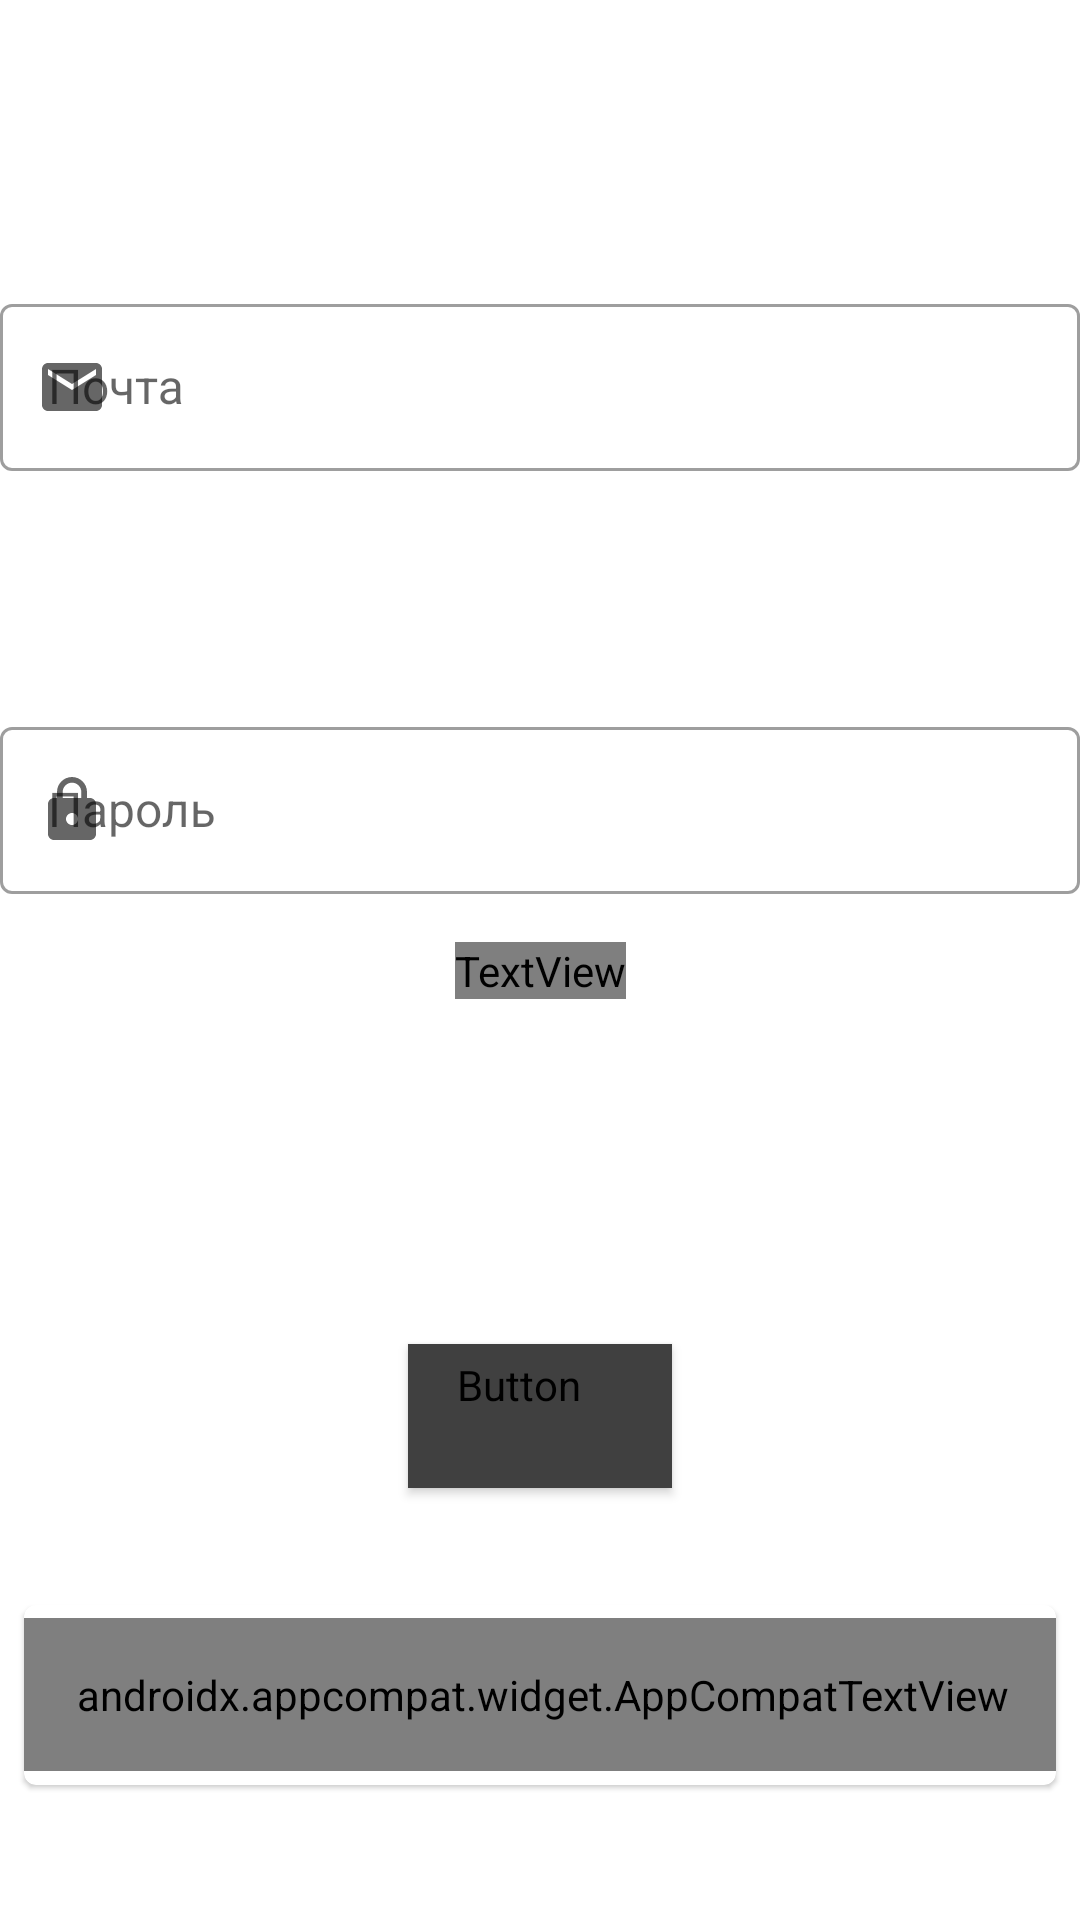

This screen was rendered from an Android layout file. Write that file and the resources it references.
<!-- AndroidManifest.xml: application theme Theme.GraduateProject -->
<!-- res/layout/authorization_layout.xml -->
<?xml version="1.0" encoding="utf-8"?>
<ScrollView xmlns:android="http://schemas.android.com/apk/res/android"
    xmlns:app="http://schemas.android.com/apk/res-auto"
    android:layout_width="match_parent"
    android:layout_height="match_parent"
    android:fillViewport="true">

    <androidx.constraintlayout.widget.ConstraintLayout
        android:id="@+id/AuthorizationFragment"
        android:layout_width="match_parent"
        android:layout_height="wrap_content">

        <androidx.constraintlayout.widget.Guideline
            android:id="@+id/guidelineTop"
            style="@style/guide_line_horizontal_style"
            app:layout_constraintGuide_percent="0.15" />

        <com.google.android.material.textfield.TextInputLayout
            android:id="@+id/textFieldEmail"
            style="@style/material_text_field"
            android:hint="@string/email_hint"
            app:helperTextTextColor="@color/error_color"
            app:layout_constraintStart_toStartOf="parent"
            app:layout_constraintTop_toBottomOf="@+id/guidelineTop"
            app:startIconDrawable="@drawable/ic_email">

            <com.google.android.material.textfield.TextInputEditText
                android:id="@+id/email"
                style="@style/material_text_field"
                android:inputType="textEmailAddress"
                android:textSize="@dimen/normal_text_size" />

        </com.google.android.material.textfield.TextInputLayout>

        <com.google.android.material.textfield.TextInputLayout
            android:id="@+id/textFieldPassword"
            style="@style/material_text_field"
            android:layout_marginTop="80dp"
            android:hint="@string/password_hint"
            app:layout_constraintStart_toStartOf="parent"
            app:layout_constraintTop_toBottomOf="@+id/textFieldEmail"
            app:startIconDrawable="@drawable/ic_password">

            <com.google.android.material.textfield.TextInputEditText
                android:id="@+id/password"
                style="@style/material_text_field"
                android:inputType="textPassword"
                android:textSize="@dimen/normal_text_size" />

        </com.google.android.material.textfield.TextInputLayout>

        <androidx.constraintlayout.widget.Guideline
            android:id="@+id/guidelineMiddle"
            style="@style/guide_line_horizontal_style"
            app:layout_constraintGuide_percent="0.7"
            app:layout_constraintTop_toBottomOf="@id/textFieldPassword" />

        <Button
            android:id="@+id/loginButton"
            style="@style/Widget.MaterialComponents.Button"
            android:layout_width="wrap_content"
            android:layout_height="wrap_content"
            android:backgroundTint="#404040"
            android:fontFamily="@font/roboto_condensed_bold"
            android:text="@string/login_text"
            android:textSize="@dimen/button_text_size"
            app:layout_constraintEnd_toEndOf="parent"
            app:layout_constraintStart_toStartOf="parent"
            app:layout_constraintTop_toBottomOf="@+id/guidelineMiddle" />


        <com.google.android.material.card.MaterialCardView
            android:layout_width="match_parent"
            android:layout_height="@dimen/material_card_view_height"
            android:layout_margin="@dimen/material_card_view_margin"
            app:layout_constraintBottom_toTopOf="@id/guidelineEnd"
            app:layout_constraintTop_toBottomOf="@+id/loginButton">

            <androidx.appcompat.widget.AppCompatTextView
                android:layout_width="wrap_content"
                android:layout_height="wrap_content"
                android:layout_gravity="start|center_vertical"
                android:fontFamily="@font/roboto_condensed_light"
                android:padding="@dimen/material_card_view_text_padding"
                android:text="@string/advice_to_register"
                android:textSize="@dimen/normal_text_size" />

            <androidx.appcompat.widget.AppCompatTextView
                android:id="@+id/registerLink"
                android:layout_width="wrap_content"
                android:layout_height="wrap_content"
                android:layout_gravity="end|center_vertical"
                android:fontFamily="@font/roboto_condensed_bold"
                android:padding="@dimen/material_card_view_text_padding"
                android:text="@string/button_register"
                android:textSize="@dimen/normal_text_size"
                android:textStyle="bold" />

        </com.google.android.material.card.MaterialCardView>

        <androidx.constraintlayout.widget.Guideline
            android:id="@+id/guidelineEnd"
            style="@style/guide_line_horizontal_style"
            app:layout_constraintGuide_percent="0.99" />

        <TextView
            android:id="@+id/textViewRestorePassword"
            android:layout_width="wrap_content"
            android:layout_height="wrap_content"
            android:layout_marginTop="@dimen/small_padding"
            android:fontFamily="@font/roboto_condensed_light"
            android:text="@string/forgot_password_ask"
            android:textSize="@dimen/normal_text_size"
            app:layout_constraintEnd_toEndOf="parent"
            app:layout_constraintStart_toStartOf="parent"
            app:layout_constraintTop_toBottomOf="@+id/textFieldPassword" />

        <include
            android:id="@+id/progressBarLayout"
            layout="@layout/progress_bar" />
    </androidx.constraintlayout.widget.ConstraintLayout>
</ScrollView>
<!-- res/layout/progress_bar.xml (included above) -->
<?xml version="1.0" encoding="utf-8"?>
<ProgressBar xmlns:android="http://schemas.android.com/apk/res/android"
    xmlns:app="http://schemas.android.com/apk/res-auto"
    android:id="@+id/progressBar"
    android:layout_width="40dp"
    android:layout_height="40dp"
    android:visibility="invisible"
    app:layout_constraintBottom_toBottomOf="parent"
    app:layout_constraintEnd_toEndOf="parent"
    app:layout_constraintStart_toStartOf="parent"
    app:layout_constraintTop_toTopOf="parent" />
<!-- resources referenced by this layout -->
<resources>
  <color name="error_color">#FF2020</color>
  <dimen name="button_text_size">18sp</dimen>
  <dimen name="material_card_view_height">60dp</dimen>
  <dimen name="material_card_view_margin">8dp</dimen>
  <dimen name="material_card_view_text_padding">16dp</dimen>
  <dimen name="normal_text_size">16sp</dimen>
  <dimen name="small_padding">16dp</dimen>
  <!-- drawable ic_email (drawable) -->
  <vector xmlns:android="http://schemas.android.com/apk/res/android"
      android:width="24dp"
      android:height="24dp"
      android:viewportWidth="24"
      android:viewportHeight="24"
      android:tint="?attr/colorControlNormal">
    <path
        android:fillColor="@color/drawable_icon"
        android:pathData="M20,4L4,4c-1.1,0 -1.99,0.9 -1.99,2L2,18c0,1.1 0.9,2 2,2h16c1.1,0 2,-0.9 2,-2L22,6c0,-1.1 -0.9,-2 -2,-2zM20,8l-8,5 -8,-5L4,6l8,5 8,-5v2z"/>
  </vector>
  <!-- drawable ic_password (drawable) -->
  <vector xmlns:android="http://schemas.android.com/apk/res/android"
      android:width="24dp"
      android:height="24dp"
      android:viewportWidth="24"
      android:viewportHeight="24"
      android:tint="?attr/colorControlNormal">
    <path
        android:fillColor="@color/drawable_icon"
        android:pathData="M18,8h-1L17,6c0,-2.76 -2.24,-5 -5,-5S7,3.24 7,6v2L6,8c-1.1,0 -2,0.9 -2,2v10c0,1.1 0.9,2 2,2h12c1.1,0 2,-0.9 2,-2L20,10c0,-1.1 -0.9,-2 -2,-2zM12,17c-1.1,0 -2,-0.9 -2,-2s0.9,-2 2,-2 2,0.9 2,2 -0.9,2 -2,2zM15.1,8L8.9,8L8.9,6c0,-1.71 1.39,-3.1 3.1,-3.1 1.71,0 3.1,1.39 3.1,3.1v2z"/>
  </vector>
  <string name="advice_to_register">Ещё не зарегистрированы?</string>
  <string name="button_register">Регистрация</string>
  <string name="email_hint">Почта</string>
  <string name="forgot_password_ask">Забыли пароль?</string>
  <string name="login_text">Вход</string>
  <string name="password_hint">Пароль</string>
  <style name="guide_line_horizontal_style">
          <item name="android:layout_width">wrap_content</item>
          <item name="android:layout_height">wrap_content</item>
          <item name="android:orientation">horizontal</item>
      </style>
  <style name="material_text_field" parent="Widget.MaterialComponents.TextInputLayout.OutlinedBox">
          <item name="fontFamily">@font/roboto_condensed_light</item>
          <item name="android:layout_width">match_parent</item>
          <item name="android:layout_height">wrap_content</item>
          <item name="helperTextTextColor">@color/error_color</item>
      </style>
  <style name="Theme.GraduateProject" parent="Theme.MaterialComponents.DayNight.DarkActionBar">
          
          <item name="colorPrimary">#616161</item>
          <item name="colorPrimaryVariant">#222222</item>
          <item name="colorOnPrimary">@color/white</item>
          
          <item name="colorSecondary">#3D3D3D</item>
          <item name="colorSecondaryVariant">#FF9CF9</item>
          <item name="colorOnSecondary">@color/black</item>
          
          <item name="android:statusBarColor" tools:targetApi="l">?attr/colorPrimaryVariant</item>
      </style>
  <color name="drawable_icon">#3D3D3D</color>
  <color name="white">#FFFFFFFF</color>
  <color name="black">#FF000000</color>
</resources>
